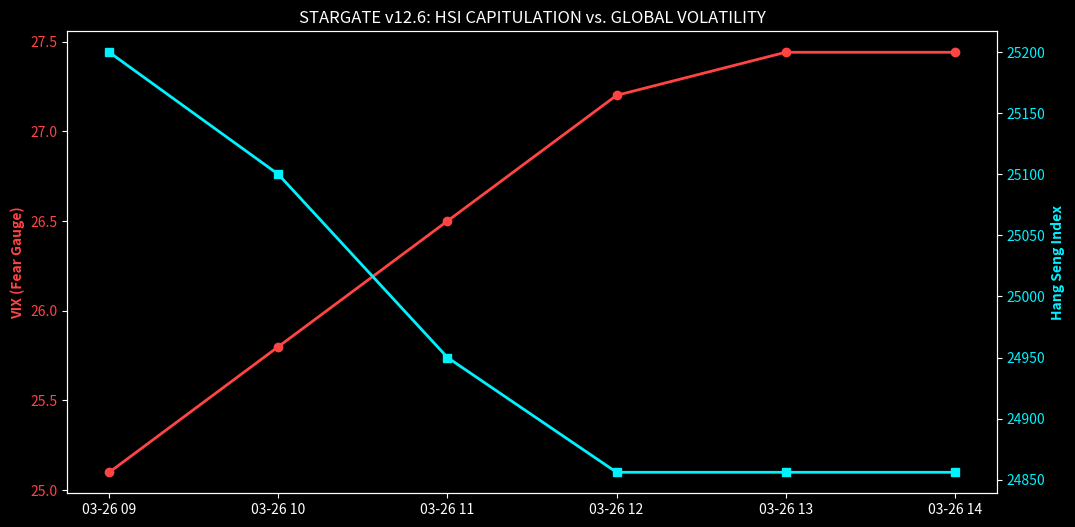

The matplotlib source for this figure:
import pandas as pd
import matplotlib.pyplot as plt

# Data Source: Screenshot 2026-03-26 20:13:35
data = {
    'Timestamp': pd.date_range(start='2026-03-26 09:00', periods=6, freq='h'),
    'VIX_Index': [25.1, 25.8, 26.5, 27.2, 27.44, 27.44],
    'HSI_Index': [25200, 25100, 24950, 24856, 24856, 24856]
}
df = pd.DataFrame(data)

plt.style.use('dark_background')
fig, ax1 = plt.subplots(figsize=(12, 6))

ax1.set_ylabel('VIX (Fear Gauge)', color='#ff4444', fontweight='bold')
ax1.plot(df['Timestamp'], df['VIX_Index'], color='#ff4444', lw=2, marker='o')
ax1.tick_params(axis='y', labelcolor='#ff4444')

ax2 = ax1.twinx()
ax2.set_ylabel('Hang Seng Index', color='#00f2ff', fontweight='bold')
ax2.plot(df['Timestamp'], df['HSI_Index'], color='#00f2ff', lw=2, marker='s')
ax2.tick_params(axis='y', labelcolor='#00f2ff')

plt.title('STARGATE v12.6: HSI CAPITULATION vs. GLOBAL VOLATILITY')
plt.savefig('stargate_hsi_vix_report.png')
print("Mission Report Generated: stargate_hsi_vix_report.png")
